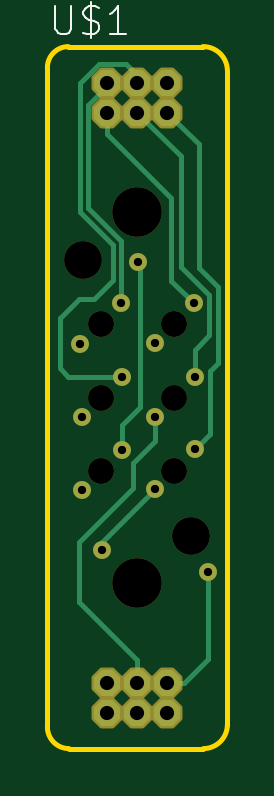
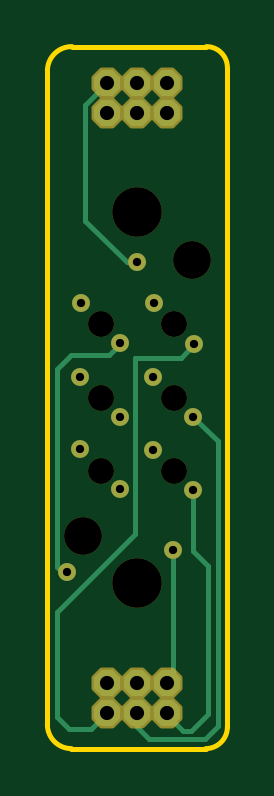
Circuit board: 8 layer files. Board 7.6 x 29.7 mm.
- bottom_copper: Braille-Cell-B_Cu.gbl (4949 bytes)
- bottom_mask: Braille-Cell-B_Mask.gbs (2324 bytes)
- bottom_silk: Braille-Cell-B_Silkscreen.gbo (2334 bytes)
- outline: Braille-Cell-Edge_Cuts.gm1 (975 bytes)
- top_copper: Braille-Cell-F_Cu.gtl (5730 bytes)
- top_mask: Braille-Cell-F_Mask.gts (2324 bytes)
- top_silk: Braille-Cell-F_Silkscreen.gto (3990 bytes)
- drill: Braille-Cell.drl (1122 bytes)

=== bottom_copper: Braille-Cell-B_Cu.gbl (4949 bytes, source withheld) ===
=== bottom_mask: Braille-Cell-B_Mask.gbs ===
%TF.GenerationSoftware,KiCad,Pcbnew,10.0.6*%
%TF.CreationDate,2026-10-12T14:54:17+08:00*%
%TF.ProjectId,Braille-Cell,42726169-6c6c-4652-9d43-656c6c2e6b69,rev?*%
%TF.SameCoordinates,Original*%
%TF.FileFunction,Soldermask,Bot*%
%TF.FilePolarity,Negative*%
%FSLAX46Y46*%
G04 Gerber Fmt 4.6, Leading zero omitted, Abs format (unit mm)*
G04 Created by KiCad (PCBNEW 10.0.6) date 2026-10-12 14:54:17*
%MOMM*%
%LPD*%
G01*
G04 APERTURE LIST*
G04 Aperture macros list*
%AMFreePoly0*
4,1,25,0.289193,0.636196,0.301316,0.625842,0.625842,0.301316,0.654349,0.245368,0.655600,0.229474,0.655600,-0.229474,0.636196,-0.289193,0.625842,-0.301316,0.301316,-0.625842,0.245368,-0.654349,0.229474,-0.655600,-0.229474,-0.655600,-0.289193,-0.636196,-0.301316,-0.625842,-0.625842,-0.301316,-0.654349,-0.245368,-0.655600,-0.229474,-0.655600,0.229474,-0.636196,0.289193,-0.625842,0.301316,
-0.301316,0.625842,-0.245368,0.654349,-0.229474,0.655600,0.229474,0.655600,0.289193,0.636196,0.289193,0.636196,$1*%
G04 Aperture macros list end*
%ADD10C,1.100000*%
%ADD11FreePoly0,270.000000*%
%ADD12C,2.100000*%
%ADD13C,1.600000*%
%ADD14C,0.756400*%
G04 APERTURE END LIST*
D10*
%TO.C,UNK_HOLE_5*%
X-14960600Y1981200D03*
%TD*%
D11*
%TO.C,U$1*%
X-17780000Y18415000D03*
X-15240000Y-8255000D03*
X-16510000Y18415000D03*
X-16510000Y-8255000D03*
X-15240000Y18415000D03*
X-17780000Y-8255000D03*
X-17780000Y17145000D03*
X-15240000Y-6985000D03*
X-16510000Y17145000D03*
X-16510000Y-6985000D03*
X-15240000Y17145000D03*
X-17780000Y-6985000D03*
%TD*%
D10*
%TO.C,UNK_HOLE_1*%
X-14960600Y8178800D03*
%TD*%
D12*
%TO.C,UNK_HOLE_7*%
X-16510000Y-2768600D03*
%TD*%
D10*
%TO.C,UNK_HOLE_4*%
X-18059400Y1981200D03*
%TD*%
%TO.C,UNK_HOLE_0*%
X-18059400Y8178800D03*
%TD*%
D12*
%TO.C,UNK_HOLE_6*%
X-16510000Y12928600D03*
%TD*%
D10*
%TO.C,UNK_HOLE_3*%
X-14960600Y5080000D03*
%TD*%
%TO.C,UNK_HOLE_2*%
X-18059400Y5080000D03*
%TD*%
D13*
%TO.C,UNK_HOLE_9*%
X-14224000Y-762000D03*
%TD*%
%TO.C,UNK_HOLE_8*%
X-18821400Y10922000D03*
%TD*%
D14*
X-17195800Y9067800D03*
X-17170400Y5969000D03*
X-17170400Y2870200D03*
X-16484600Y10820400D03*
X-14122400Y9067800D03*
X-14071600Y5969000D03*
X-14071600Y2895600D03*
X-18923000Y7340600D03*
X-18872200Y4267200D03*
X-18846800Y1168400D03*
X-15773400Y7391400D03*
X-13512800Y-2311400D03*
X-15773400Y4267200D03*
X-15773400Y1193800D03*
X-18008600Y-1371600D03*
M02*

=== bottom_silk: Braille-Cell-B_Silkscreen.gbo ===
%TF.GenerationSoftware,KiCad,Pcbnew,10.0.6*%
%TF.CreationDate,2026-10-12T14:54:17+08:00*%
%TF.ProjectId,Braille-Cell,42726169-6c6c-4652-9d43-656c6c2e6b69,rev?*%
%TF.SameCoordinates,Original*%
%TF.FileFunction,Legend,Bot*%
%TF.FilePolarity,Positive*%
%FSLAX46Y46*%
G04 Gerber Fmt 4.6, Leading zero omitted, Abs format (unit mm)*
G04 Created by KiCad (PCBNEW 10.0.6) date 2026-10-12 14:54:17*
%MOMM*%
%LPD*%
G01*
G04 APERTURE LIST*
G04 Aperture macros list*
%AMFreePoly0*
4,1,25,0.289193,0.636196,0.301316,0.625842,0.625842,0.301316,0.654349,0.245368,0.655600,0.229474,0.655600,-0.229474,0.636196,-0.289193,0.625842,-0.301316,0.301316,-0.625842,0.245368,-0.654349,0.229474,-0.655600,-0.229474,-0.655600,-0.289193,-0.636196,-0.301316,-0.625842,-0.625842,-0.301316,-0.654349,-0.245368,-0.655600,-0.229474,-0.655600,0.229474,-0.636196,0.289193,-0.625842,0.301316,
-0.301316,0.625842,-0.245368,0.654349,-0.229474,0.655600,0.229474,0.655600,0.289193,0.636196,0.289193,0.636196,$1*%
G04 Aperture macros list end*
%ADD10C,1.100000*%
%ADD11FreePoly0,270.000000*%
%ADD12C,2.100000*%
%ADD13C,1.600000*%
%ADD14C,0.756400*%
G04 APERTURE END LIST*
%LPC*%
D10*
%TO.C,UNK_HOLE_5*%
X-14960600Y1981200D03*
%TD*%
D11*
%TO.C,U$1*%
X-17780000Y18415000D03*
X-15240000Y-8255000D03*
X-16510000Y18415000D03*
X-16510000Y-8255000D03*
X-15240000Y18415000D03*
X-17780000Y-8255000D03*
X-17780000Y17145000D03*
X-15240000Y-6985000D03*
X-16510000Y17145000D03*
X-16510000Y-6985000D03*
X-15240000Y17145000D03*
X-17780000Y-6985000D03*
%TD*%
D10*
%TO.C,UNK_HOLE_1*%
X-14960600Y8178800D03*
%TD*%
D12*
%TO.C,UNK_HOLE_7*%
X-16510000Y-2768600D03*
%TD*%
D10*
%TO.C,UNK_HOLE_4*%
X-18059400Y1981200D03*
%TD*%
%TO.C,UNK_HOLE_0*%
X-18059400Y8178800D03*
%TD*%
D12*
%TO.C,UNK_HOLE_6*%
X-16510000Y12928600D03*
%TD*%
D10*
%TO.C,UNK_HOLE_3*%
X-14960600Y5080000D03*
%TD*%
%TO.C,UNK_HOLE_2*%
X-18059400Y5080000D03*
%TD*%
D13*
%TO.C,UNK_HOLE_9*%
X-14224000Y-762000D03*
%TD*%
%TO.C,UNK_HOLE_8*%
X-18821400Y10922000D03*
%TD*%
D14*
X-17195800Y9067800D03*
X-17170400Y5969000D03*
X-17170400Y2870200D03*
X-16484600Y10820400D03*
X-14122400Y9067800D03*
X-14071600Y5969000D03*
X-14071600Y2895600D03*
X-18923000Y7340600D03*
X-18872200Y4267200D03*
X-18846800Y1168400D03*
X-15773400Y7391400D03*
X-13512800Y-2311400D03*
X-15773400Y4267200D03*
X-15773400Y1193800D03*
X-18008600Y-1371600D03*
%LPD*%
M02*

=== outline: Braille-Cell-Edge_Cuts.gm1 ===
%TF.GenerationSoftware,KiCad,Pcbnew,10.0.6*%
%TF.CreationDate,2026-10-12T14:54:17+08:00*%
%TF.ProjectId,Braille-Cell,42726169-6c6c-4652-9d43-656c6c2e6b69,rev?*%
%TF.SameCoordinates,Original*%
%TF.FileFunction,Profile,NP*%
%FSLAX46Y46*%
G04 Gerber Fmt 4.6, Leading zero omitted, Abs format (unit mm)*
G04 Created by KiCad (PCBNEW 10.0.6) date 2026-10-12 14:54:17*
%MOMM*%
%LPD*%
G01*
G04 APERTURE LIST*
%TA.AperFunction,Profile*%
%ADD10C,0.203200*%
%TD*%
G04 APERTURE END LIST*
D10*
X-20320000Y19050000D02*
G75*
G02*
X-19431000Y19939000I889000J0D01*
G01*
X-20320000Y-8864600D02*
X-20320000Y19050000D01*
X-19431000Y19939000D02*
X-13741400Y19939000D01*
X-19405600Y-9779000D02*
G75*
G02*
X-20320000Y-8864600I2J914402D01*
G01*
X-13741400Y19939000D02*
G75*
G02*
X-12700000Y18923000I12699J-1028701D01*
G01*
X-13716000Y-9779000D02*
X-19405600Y-9779000D01*
X-12700000Y18923000D02*
X-12700000Y-8763000D01*
X-12700000Y-8763000D02*
G75*
G02*
X-13716000Y-9779000I-1016002J2D01*
G01*
M02*

=== top_copper: Braille-Cell-F_Cu.gtl (5730 bytes, source withheld) ===
=== top_mask: Braille-Cell-F_Mask.gts ===
%TF.GenerationSoftware,KiCad,Pcbnew,10.0.6*%
%TF.CreationDate,2026-10-12T14:54:17+08:00*%
%TF.ProjectId,Braille-Cell,42726169-6c6c-4652-9d43-656c6c2e6b69,rev?*%
%TF.SameCoordinates,Original*%
%TF.FileFunction,Soldermask,Top*%
%TF.FilePolarity,Negative*%
%FSLAX46Y46*%
G04 Gerber Fmt 4.6, Leading zero omitted, Abs format (unit mm)*
G04 Created by KiCad (PCBNEW 10.0.6) date 2026-10-12 14:54:17*
%MOMM*%
%LPD*%
G01*
G04 APERTURE LIST*
G04 Aperture macros list*
%AMFreePoly0*
4,1,25,0.289193,0.636196,0.301316,0.625842,0.625842,0.301316,0.654349,0.245368,0.655600,0.229474,0.655600,-0.229474,0.636196,-0.289193,0.625842,-0.301316,0.301316,-0.625842,0.245368,-0.654349,0.229474,-0.655600,-0.229474,-0.655600,-0.289193,-0.636196,-0.301316,-0.625842,-0.625842,-0.301316,-0.654349,-0.245368,-0.655600,-0.229474,-0.655600,0.229474,-0.636196,0.289193,-0.625842,0.301316,
-0.301316,0.625842,-0.245368,0.654349,-0.229474,0.655600,0.229474,0.655600,0.289193,0.636196,0.289193,0.636196,$1*%
G04 Aperture macros list end*
%ADD10C,1.100000*%
%ADD11FreePoly0,270.000000*%
%ADD12C,2.100000*%
%ADD13C,1.600000*%
%ADD14C,0.756400*%
G04 APERTURE END LIST*
D10*
%TO.C,UNK_HOLE_5*%
X-14960600Y1981200D03*
%TD*%
D11*
%TO.C,U$1*%
X-17780000Y18415000D03*
X-15240000Y-8255000D03*
X-16510000Y18415000D03*
X-16510000Y-8255000D03*
X-15240000Y18415000D03*
X-17780000Y-8255000D03*
X-17780000Y17145000D03*
X-15240000Y-6985000D03*
X-16510000Y17145000D03*
X-16510000Y-6985000D03*
X-15240000Y17145000D03*
X-17780000Y-6985000D03*
%TD*%
D10*
%TO.C,UNK_HOLE_1*%
X-14960600Y8178800D03*
%TD*%
D12*
%TO.C,UNK_HOLE_7*%
X-16510000Y-2768600D03*
%TD*%
D10*
%TO.C,UNK_HOLE_4*%
X-18059400Y1981200D03*
%TD*%
%TO.C,UNK_HOLE_0*%
X-18059400Y8178800D03*
%TD*%
D12*
%TO.C,UNK_HOLE_6*%
X-16510000Y12928600D03*
%TD*%
D10*
%TO.C,UNK_HOLE_3*%
X-14960600Y5080000D03*
%TD*%
%TO.C,UNK_HOLE_2*%
X-18059400Y5080000D03*
%TD*%
D13*
%TO.C,UNK_HOLE_9*%
X-14224000Y-762000D03*
%TD*%
%TO.C,UNK_HOLE_8*%
X-18821400Y10922000D03*
%TD*%
D14*
X-17195800Y9067800D03*
X-17170400Y5969000D03*
X-17170400Y2870200D03*
X-16484600Y10820400D03*
X-14122400Y9067800D03*
X-14071600Y5969000D03*
X-14071600Y2895600D03*
X-18923000Y7340600D03*
X-18872200Y4267200D03*
X-18846800Y1168400D03*
X-15773400Y7391400D03*
X-13512800Y-2311400D03*
X-15773400Y4267200D03*
X-15773400Y1193800D03*
X-18008600Y-1371600D03*
M02*

=== top_silk: Braille-Cell-F_Silkscreen.gto ===
%TF.GenerationSoftware,KiCad,Pcbnew,10.0.6*%
%TF.CreationDate,2026-10-12T14:54:17+08:00*%
%TF.ProjectId,Braille-Cell,42726169-6c6c-4652-9d43-656c6c2e6b69,rev?*%
%TF.SameCoordinates,Original*%
%TF.FileFunction,Legend,Top*%
%TF.FilePolarity,Positive*%
%FSLAX46Y46*%
G04 Gerber Fmt 4.6, Leading zero omitted, Abs format (unit mm)*
G04 Created by KiCad (PCBNEW 10.0.6) date 2026-10-12 14:54:17*
%MOMM*%
%LPD*%
G01*
G04 APERTURE LIST*
G04 Aperture macros list*
%AMFreePoly0*
4,1,25,0.289193,0.636196,0.301316,0.625842,0.625842,0.301316,0.654349,0.245368,0.655600,0.229474,0.655600,-0.229474,0.636196,-0.289193,0.625842,-0.301316,0.301316,-0.625842,0.245368,-0.654349,0.229474,-0.655600,-0.229474,-0.655600,-0.289193,-0.636196,-0.301316,-0.625842,-0.625842,-0.301316,-0.654349,-0.245368,-0.655600,-0.229474,-0.655600,0.229474,-0.636196,0.289193,-0.625842,0.301316,
-0.301316,0.625842,-0.245368,0.654349,-0.229474,0.655600,0.229474,0.655600,0.289193,0.636196,0.289193,0.636196,$1*%
G04 Aperture macros list end*
%ADD10C,0.093472*%
%ADD11C,1.100000*%
%ADD12FreePoly0,270.000000*%
%ADD13C,2.100000*%
%ADD14C,1.600000*%
%ADD15C,0.756400*%
G04 APERTURE END LIST*
D10*
X-19978380Y21645372D02*
X-19978380Y20692945D01*
X-19978380Y20692945D02*
X-19922355Y20580895D01*
X-19922355Y20580895D02*
X-19866330Y20524870D01*
X-19866330Y20524870D02*
X-19754279Y20468844D01*
X-19754279Y20468844D02*
X-19530179Y20468844D01*
X-19530179Y20468844D02*
X-19418128Y20524870D01*
X-19418128Y20524870D02*
X-19362103Y20580895D01*
X-19362103Y20580895D02*
X-19306078Y20692945D01*
X-19306078Y20692945D02*
X-19306078Y21645372D01*
X-18801852Y20524870D02*
X-18633777Y20468844D01*
X-18633777Y20468844D02*
X-18353651Y20468844D01*
X-18353651Y20468844D02*
X-18241601Y20524870D01*
X-18241601Y20524870D02*
X-18185575Y20580895D01*
X-18185575Y20580895D02*
X-18129550Y20692945D01*
X-18129550Y20692945D02*
X-18129550Y20804995D01*
X-18129550Y20804995D02*
X-18185575Y20917046D01*
X-18185575Y20917046D02*
X-18241601Y20973071D01*
X-18241601Y20973071D02*
X-18353651Y21029096D01*
X-18353651Y21029096D02*
X-18577751Y21085121D01*
X-18577751Y21085121D02*
X-18689802Y21141146D01*
X-18689802Y21141146D02*
X-18745827Y21197171D01*
X-18745827Y21197171D02*
X-18801852Y21309222D01*
X-18801852Y21309222D02*
X-18801852Y21421272D01*
X-18801852Y21421272D02*
X-18745827Y21533322D01*
X-18745827Y21533322D02*
X-18689802Y21589347D01*
X-18689802Y21589347D02*
X-18577751Y21645372D01*
X-18577751Y21645372D02*
X-18297626Y21645372D01*
X-18297626Y21645372D02*
X-18129550Y21589347D01*
X-18465701Y21813448D02*
X-18465701Y20300769D01*
X-17009047Y20468844D02*
X-17681349Y20468844D01*
X-17345198Y20468844D02*
X-17345198Y21645372D01*
X-17345198Y21645372D02*
X-17457248Y21477297D01*
X-17457248Y21477297D02*
X-17569299Y21365247D01*
X-17569299Y21365247D02*
X-17681349Y21309222D01*
%LPC*%
D11*
%TO.C,UNK_HOLE_5*%
X-14960600Y1981200D03*
%TD*%
D12*
%TO.C,U$1*%
X-17780000Y18415000D03*
X-15240000Y-8255000D03*
X-16510000Y18415000D03*
X-16510000Y-8255000D03*
X-15240000Y18415000D03*
X-17780000Y-8255000D03*
X-17780000Y17145000D03*
X-15240000Y-6985000D03*
X-16510000Y17145000D03*
X-16510000Y-6985000D03*
X-15240000Y17145000D03*
X-17780000Y-6985000D03*
%TD*%
D11*
%TO.C,UNK_HOLE_1*%
X-14960600Y8178800D03*
%TD*%
D13*
%TO.C,UNK_HOLE_7*%
X-16510000Y-2768600D03*
%TD*%
D11*
%TO.C,UNK_HOLE_4*%
X-18059400Y1981200D03*
%TD*%
%TO.C,UNK_HOLE_0*%
X-18059400Y8178800D03*
%TD*%
D13*
%TO.C,UNK_HOLE_6*%
X-16510000Y12928600D03*
%TD*%
D11*
%TO.C,UNK_HOLE_3*%
X-14960600Y5080000D03*
%TD*%
%TO.C,UNK_HOLE_2*%
X-18059400Y5080000D03*
%TD*%
D14*
%TO.C,UNK_HOLE_9*%
X-14224000Y-762000D03*
%TD*%
%TO.C,UNK_HOLE_8*%
X-18821400Y10922000D03*
%TD*%
D15*
X-17195800Y9067800D03*
X-17170400Y5969000D03*
X-17170400Y2870200D03*
X-16484600Y10820400D03*
X-14122400Y9067800D03*
X-14071600Y5969000D03*
X-14071600Y2895600D03*
X-18923000Y7340600D03*
X-18872200Y4267200D03*
X-18846800Y1168400D03*
X-15773400Y7391400D03*
X-13512800Y-2311400D03*
X-15773400Y4267200D03*
X-15773400Y1193800D03*
X-18008600Y-1371600D03*
%LPD*%
M02*

=== drill: Braille-Cell.drl ===
M48
; DRILL file KiCad 10.0.6 date 2026-10-12T14:54:17
; FORMAT={-:-/ absolute / metric / decimal}
; #@! TF.CreationDate,2026-10-12T14:54:17+08:00
; #@! TF.GenerationSoftware,Kicad,Pcbnew,10.0.6
; #@! TF.FileFunction,MixedPlating,1,2
FMAT,2
METRIC
; #@! TA.AperFunction,Plated,PTH,ViaDrill
T1C0.350
; #@! TA.AperFunction,Plated,PTH,ComponentDrill
T2C0.600
; #@! TA.AperFunction,NonPlated,NPTH,ComponentDrill
T3C1.100
; #@! TA.AperFunction,NonPlated,NPTH,ComponentDrill
T4C1.600
; #@! TA.AperFunction,NonPlated,NPTH,ComponentDrill
T5C2.100
%
G90
G05
T1
X-18.923Y7.341
X-18.872Y4.267
X-18.847Y1.168
X-18.009Y-1.372
X-17.196Y9.068
X-17.17Y5.969
X-17.17Y2.87
X-16.485Y10.82
X-15.773Y7.391
X-15.773Y4.267
X-15.773Y1.194
X-14.122Y9.068
X-14.072Y5.969
X-14.072Y2.896
X-13.513Y-2.311
T2
X-17.78Y18.415
X-17.78Y17.145
X-17.78Y-6.985
X-17.78Y-8.255
X-16.51Y18.415
X-16.51Y17.145
X-16.51Y-6.985
X-16.51Y-8.255
X-15.24Y18.415
X-15.24Y17.145
X-15.24Y-6.985
X-15.24Y-8.255
T3
X-18.059Y8.179
X-18.059Y5.08
X-18.059Y1.981
X-14.961Y8.179
X-14.961Y5.08
X-14.961Y1.981
T4
X-18.821Y10.922
X-14.224Y-0.762
T5
X-16.51Y12.929
X-16.51Y-2.769
M30
